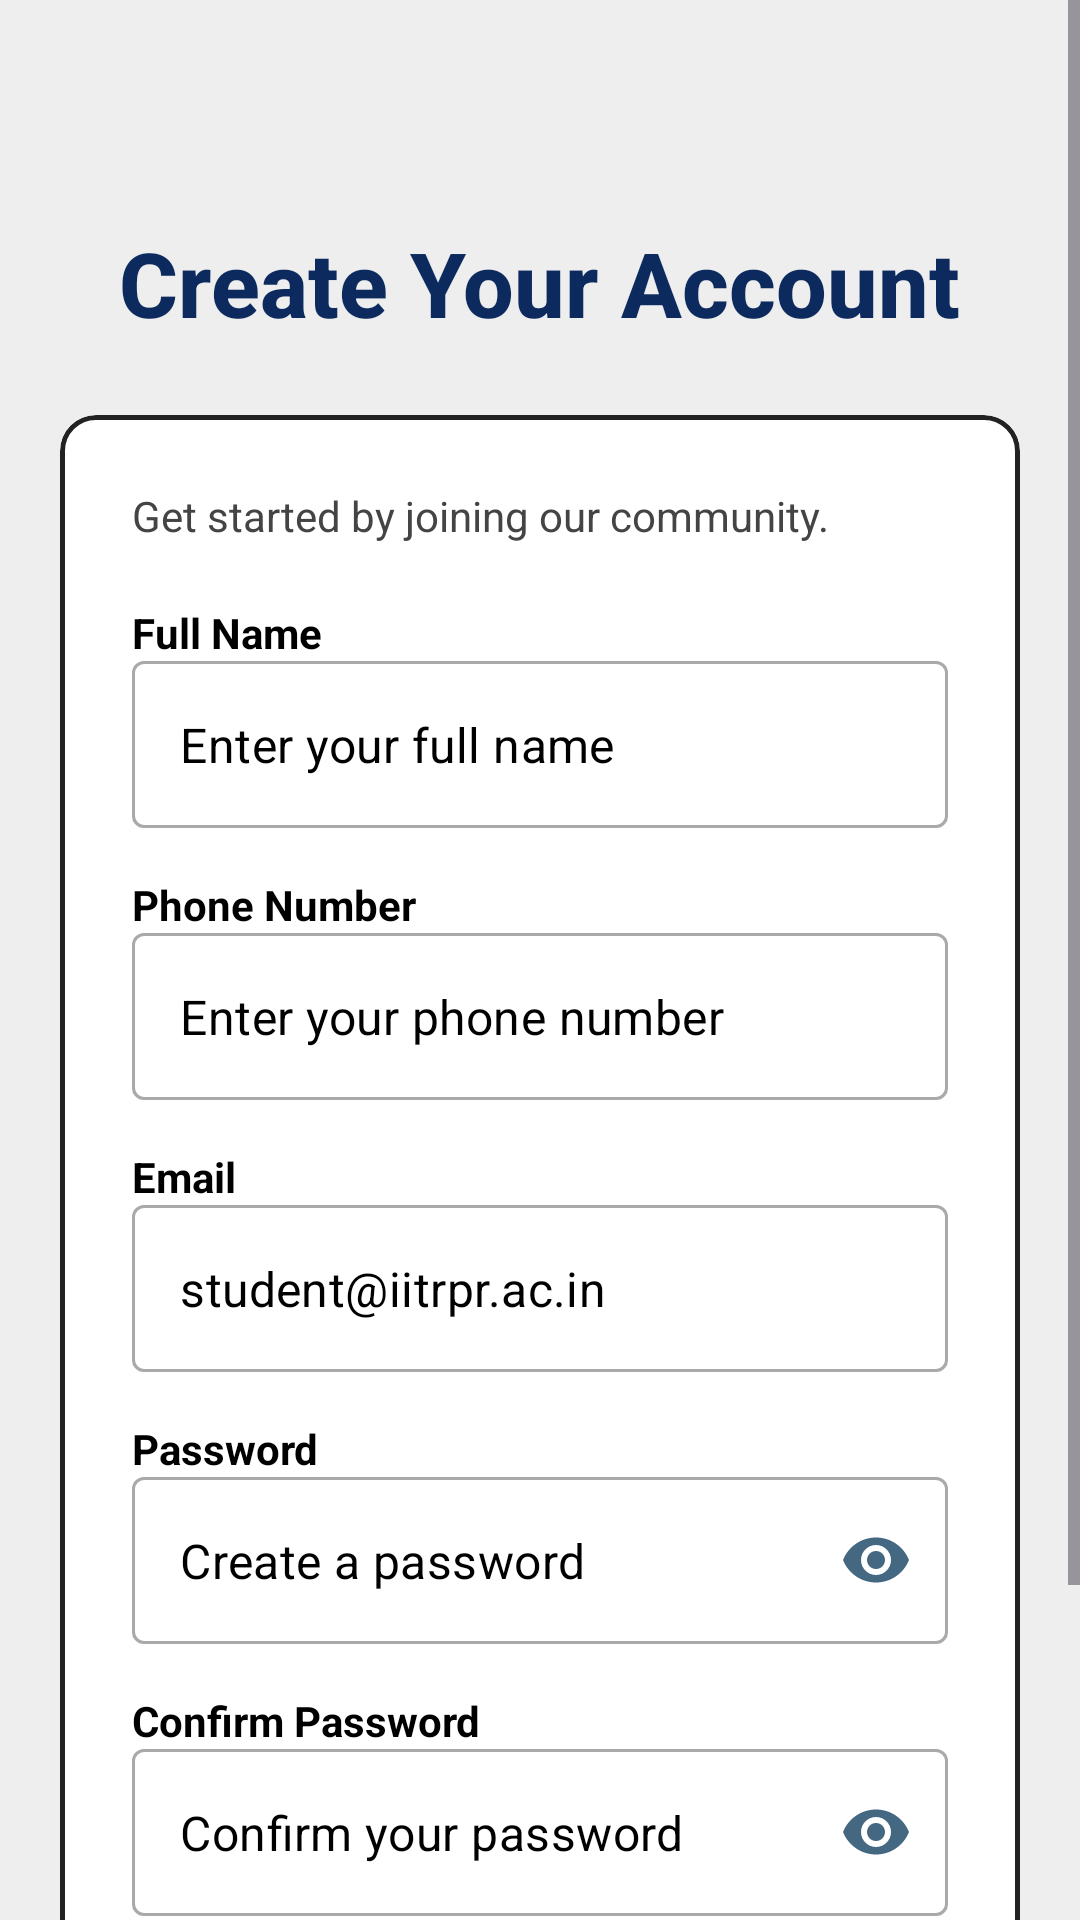

Layout XML and referenced resources for this Android screen:
<!-- AndroidManifest.xml: application theme Theme.CampusSpace -->
<!-- res/layout/signup.xml -->
<?xml version="1.0" encoding="utf-8"?>
<ScrollView xmlns:android="http://schemas.android.com/apk/res/android"
    xmlns:app="http://schemas.android.com/apk/res-auto"
    xmlns:tools="http://schemas.android.com/tools"
    android:layout_width="match_parent"
    android:layout_height="match_parent"
    android:background="@color/white_navigation"
    android:fillViewport="true"
    tools:context=".ui.SignUpActivity">

    
    <androidx.constraintlayout.widget.ConstraintLayout
        android:layout_width="match_parent"
        android:layout_height="wrap_content"
        android:paddingTop="50dp"
        android:paddingHorizontal="20dp">

        <TextView
            android:id="@+id/titleTextView"
            android:layout_width="wrap_content"
            android:layout_height="wrap_content"
            android:layout_marginTop="24dp"
            android:fontFamily="sans-serif-medium"
            android:text="Create Your Account"
            android:textColor="#0D2A5E"
            android:textSize="30sp"
            android:textStyle="bold"
            app:layout_constraintTop_toTopOf="parent"
            app:layout_constraintStart_toStartOf="parent"
            app:layout_constraintEnd_toEndOf="parent" />

        
        <com.google.android.material.card.MaterialCardView
            android:id="@+id/formCard"
            android:layout_width="0dp"
            android:layout_height="wrap_content"
            android:layout_marginTop="24dp"
            app:cardCornerRadius="12dp"
            app:cardElevation="0dp"
            app:cardBackgroundColor="@android:color/white"
            app:layout_constraintTop_toBottomOf="@id/titleTextView"
            app:layout_constraintStart_toStartOf="parent"
            app:layout_constraintEnd_toEndOf="parent"
            app:strokeWidth="1.5dp"
            app:strokeColor="?attr/colorPrimary"
            >

            <LinearLayout
                android:layout_width="match_parent"
                android:layout_height="wrap_content"
                android:orientation="vertical"
                android:padding="24dp">

                
                <TextView
                    android:layout_width="wrap_content"
                    android:layout_height="wrap_content"
                    android:text="Get started by joining our community."
                    android:textColor="#444444"
                    android:textSize="14sp" />

                <TextView
                    android:layout_width="wrap_content"
                    android:layout_height="wrap_content"
                    android:layout_marginTop="20dp"
                    android:text="Full Name"
                    android:textColor="#000000"
                    android:textSize="14sp"
                    android:textStyle="bold" />

                <com.google.android.material.textfield.TextInputLayout
                    style="@style/Widget.MaterialComponents.TextInputLayout.OutlinedBox"
                    android:layout_width="match_parent"
                    android:layout_height="wrap_content"
                    app:hintEnabled="false">

                    <com.google.android.material.textfield.TextInputEditText
                        android:id="@+id/fullNameEditText"
                        android:layout_width="match_parent"
                        android:layout_height="wrap_content"
                        android:hint="Enter your full name"
                        android:textColorHint="@color/black"
                        android:inputType="textPersonName|textCapWords"
                        android:textColor="@color/black"
                        />
                </com.google.android.material.textfield.TextInputLayout>

                <TextView
                    android:layout_width="wrap_content"
                    android:layout_height="wrap_content"
                    android:layout_marginTop="16dp"
                                android:text="Phone Number"
                                android:textColor="#000000"
                                android:textSize="14sp"
                                android:textStyle="bold" />

                            <com.google.android.material.textfield.TextInputLayout
                                style="@style/Widget.MaterialComponents.TextInputLayout.OutlinedBox"
                                android:layout_width="match_parent"
                                android:layout_height="wrap_content"
                                app:hintEnabled="false">

                                <com.google.android.material.textfield.TextInputEditText
                                    android:id="@+id/phoneEditText"
                                    android:layout_width="match_parent"
                                    android:layout_height="wrap_content"
                                    android:hint="Enter your phone number"
                                    android:inputType="phone"
                                    android:textColorHint="@color/black"
                                    android:textColor="@color/black"
                                    />
                            </com.google.android.material.textfield.TextInputLayout>

                            <TextView
                                android:layout_width="wrap_content"
                                android:layout_height="wrap_content"
                                android:layout_marginTop="16dp"
                                android:text="Email"
                                android:textColor="#000000"
                                android:textSize="14sp"
                                android:textStyle="bold" />

                            <com.google.android.material.textfield.TextInputLayout
                                style="@style/Widget.MaterialComponents.TextInputLayout.OutlinedBox"
                                android:layout_width="match_parent"
                                android:layout_height="wrap_content"
                                app:hintEnabled="false">

                                <com.google.android.material.textfield.TextInputEditText
                                    android:id="@+id/emailEditText"
                                    android:layout_width="match_parent"
                                    android:layout_height="wrap_content"
                                    android:hint="student@iitrpr.ac.in"
                                    android:inputType="textEmailAddress"
                                    android:textColorHint="@color/black"
                                    android:textColor="@color/black"
                                    />
                            </com.google.android.material.textfield.TextInputLayout>

                

                <TextView
                    android:layout_width="wrap_content"
                    android:layout_height="wrap_content"
                    android:layout_marginTop="16dp"
                    android:text="Password"
                    android:textColor="#000000"
                    android:textSize="14sp"
                    android:textStyle="bold" />
                <com.google.android.material.textfield.TextInputLayout
                    style="@style/Widget.MaterialComponents.TextInputLayout.OutlinedBox"
                    android:layout_width="match_parent"
                    android:layout_height="wrap_content"
                    app:hintEnabled="false"
                    app:passwordToggleEnabled="true"
                    app:passwordToggleTint="@color/SuggestionColor">
                    <com.google.android.material.textfield.TextInputEditText
                        android:id="@+id/passwordEditText"
                        android:layout_width="match_parent"
                        android:layout_height="wrap_content"
                        android:hint="Create a password"
                        android:inputType="textPassword"
                        android:textColorHint="@color/black"
                        android:textColor="@color/black"
                        />
                </com.google.android.material.textfield.TextInputLayout>

                <TextView
                    android:layout_width="wrap_content"
                    android:layout_height="wrap_content"
                    android:layout_marginTop="16dp"
                    android:text="Confirm Password"
                    android:textColor="#000000"
                    android:textSize="14sp"
                    android:textStyle="bold" />
                <com.google.android.material.textfield.TextInputLayout
                    style="@style/Widget.MaterialComponents.TextInputLayout.OutlinedBox"
                    android:layout_width="match_parent"
                    android:layout_height="wrap_content"
                    app:hintEnabled="false"
                    app:passwordToggleEnabled="true"
                    app:passwordToggleTint="@color/SuggestionColor">
                    <com.google.android.material.textfield.TextInputEditText
                        android:id="@+id/confirmPasswordEditText"
                        android:layout_width="match_parent"
                        android:layout_height="wrap_content"
                        android:hint="Confirm your password"
                        android:inputType="textPassword"
                        android:textColorHint="@color/black"
                        android:textColor="@color/black"
                        />
                </com.google.android.material.textfield.TextInputLayout>

            </LinearLayout>
        </com.google.android.material.card.MaterialCardView>

        <Button
            android:id="@+id/signUpButton"
            android:layout_width="0dp"
            android:layout_height="wrap_content"
            android:layout_marginTop="24dp"
            android:backgroundTint="@color/grey"
            android:paddingVertical="12dp"
            android:text="Sign Up"
            android:textColor="#FFFFFF"
            android:textSize="16sp"
            app:layout_constraintTop_toBottomOf="@id/formCard"
            app:layout_constraintStart_toStartOf="@id/formCard"
            app:layout_constraintEnd_toEndOf="@id/formCard" />

        <LinearLayout
            android:id="@+id/promptToLogin"
            android:layout_width="wrap_content"
            android:layout_height="wrap_content"
            android:layout_marginTop="16dp"
            android:orientation="horizontal"
            app:layout_constraintTop_toBottomOf="@id/signUpButton"
            app:layout_constraintStart_toStartOf="parent"
            app:layout_constraintEnd_toEndOf="parent">

            <TextView
                android:layout_width="wrap_content"
                android:layout_height="wrap_content"
                android:text="Already have an account? "
                android:textColor="@android:color/black"
                android:textSize="14sp" />

            <TextView
                android:id="@+id/loginTextView"
                android:layout_width="wrap_content"
                android:layout_height="wrap_content"
                android:text="LOGIN"
                android:textColor="#0D2A5E"
                android:textSize="14sp"
                android:textStyle="bold" />
        </LinearLayout>

    </androidx.constraintlayout.widget.ConstraintLayout>
</ScrollView>
<!-- resources referenced by this layout -->
<resources>
  <color name="SuggestionColor">#456882</color>
  <color name="black">#FF000000</color>
  <color name="grey">#37353E</color>
  <color name="white_navigation">#EEEEEE</color>
  <style name="Theme.CampusSpace" parent="Base.Theme.CampusSpace" />
  <style name="Base.Theme.CampusSpace" parent="Theme.Material3.DayNight.NoActionBar">
          
          <item name="colorPrimary">@color/primaryColor</item>
          <item name="colorOnPrimary">@android:color/black</item>
  
          <item name="android:statusBarColor">@color/black_night</item>
          <item name="android:windowLightStatusBar">false</item>
          <item name="android:navigationBarColor">@color/black_night</item>
  
  
          <item name="toolbarTitleColor">@color/white_navigation</item>
          <item name="toolbarSubtitleColor">@color/white_navigation</item>
          <item name="colorOnNavigation">@color/font_grey</item>
          <item name="colorBackgroundPrimary">@color/white_navigation</item>
          <item name="colorOnBackground">@color/white</item>
          <item name="colorSearch">@color/white</item>
          <item name="colorSearchButton">@color/grey</item>
          <item name="textOnSearchButton">@color/white_navigation</item>
  
      </style>
  <color name="primaryColor">#222222</color>
  <color name="black_night">#393E46</color>
  <color name="font_grey">#D3DAD9</color>
  <color name="white">#FFFFFFFF</color>
</resources>
